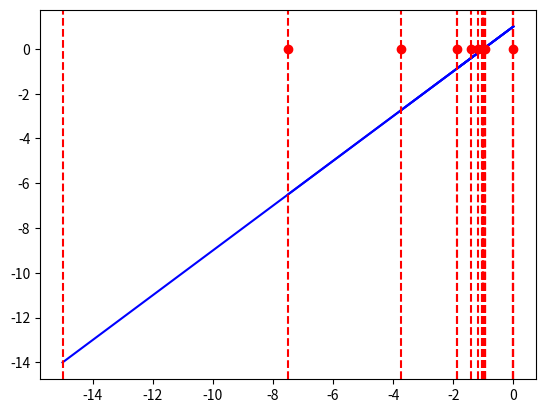

Source code (Python):
from matplotlib.pyplot import*
import numpy as np
import matplotlib.pyplot as plt


def f(x):
	return x+1

	
def refina(a,b,f):
	x = (a+b)/2.0
	if(f(a)*f(x)<0): 
		b=x
	else:
		a=x
	return (a,b,x)
def isola(a,b,f):
	i=0
	x=238749287
	dif = 1000000000
	while(i<20 and dif > 0.001 ):
		ant = x
		(a,b,x) = refina(a,b,f)
		dif = abs(x - ant)
		ptx = np.linspace(a,b,100)
		plot(ptx,f(ptx),'b-')
		i=i+1
		

		axvline(x=a,color='r',linestyle='--')
		axvline(x=b,color='r',linestyle='--')
		plot(x,0,'r--o')
		show()
		print('Iteracao: ' , i , ' a: ' , a , ' b: ' , b , 'dif: ' , dif)

isola(-15,15,f)

